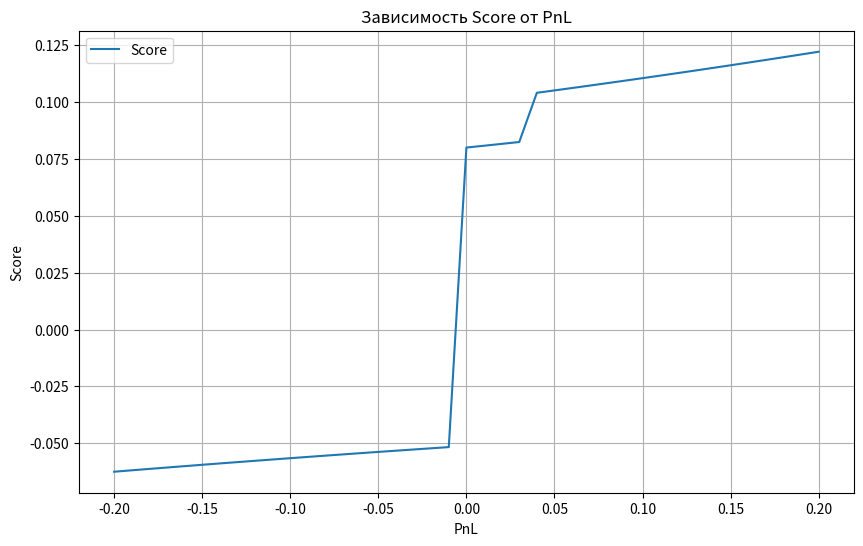

The script that saved this image:
import matplotlib.pyplot as plt
import numpy as np


# Функция для расчета score
def pnl_score(pnl, buy_and_hold_pnl: float = 0.04, weight: float = 0.8):
    if pnl > .0:
        if pnl > buy_and_hold_pnl:
            score = np.exp(pnl)
        else:
            score = np.exp(pnl) * weight
    else:
        score = -(np.exp(-pnl) * (weight ** 3))
    return score * 0.1


# Создаем массив значений win_rate от 0.1 до 1.0 с шагом 0.01
pnl = np.arange(-0.2, 0.21, 0.01)
scores = [pnl_score(w) for w in pnl]
print(np.exp(0))
# Строим график
plt.figure(figsize=(10, 6))
plt.plot(pnl, scores, label='Score')
plt.xlabel('PnL')
plt.ylabel('Score')
plt.title('Зависимость Score от PnL')
plt.legend()
plt.grid(True)
plt.show()
